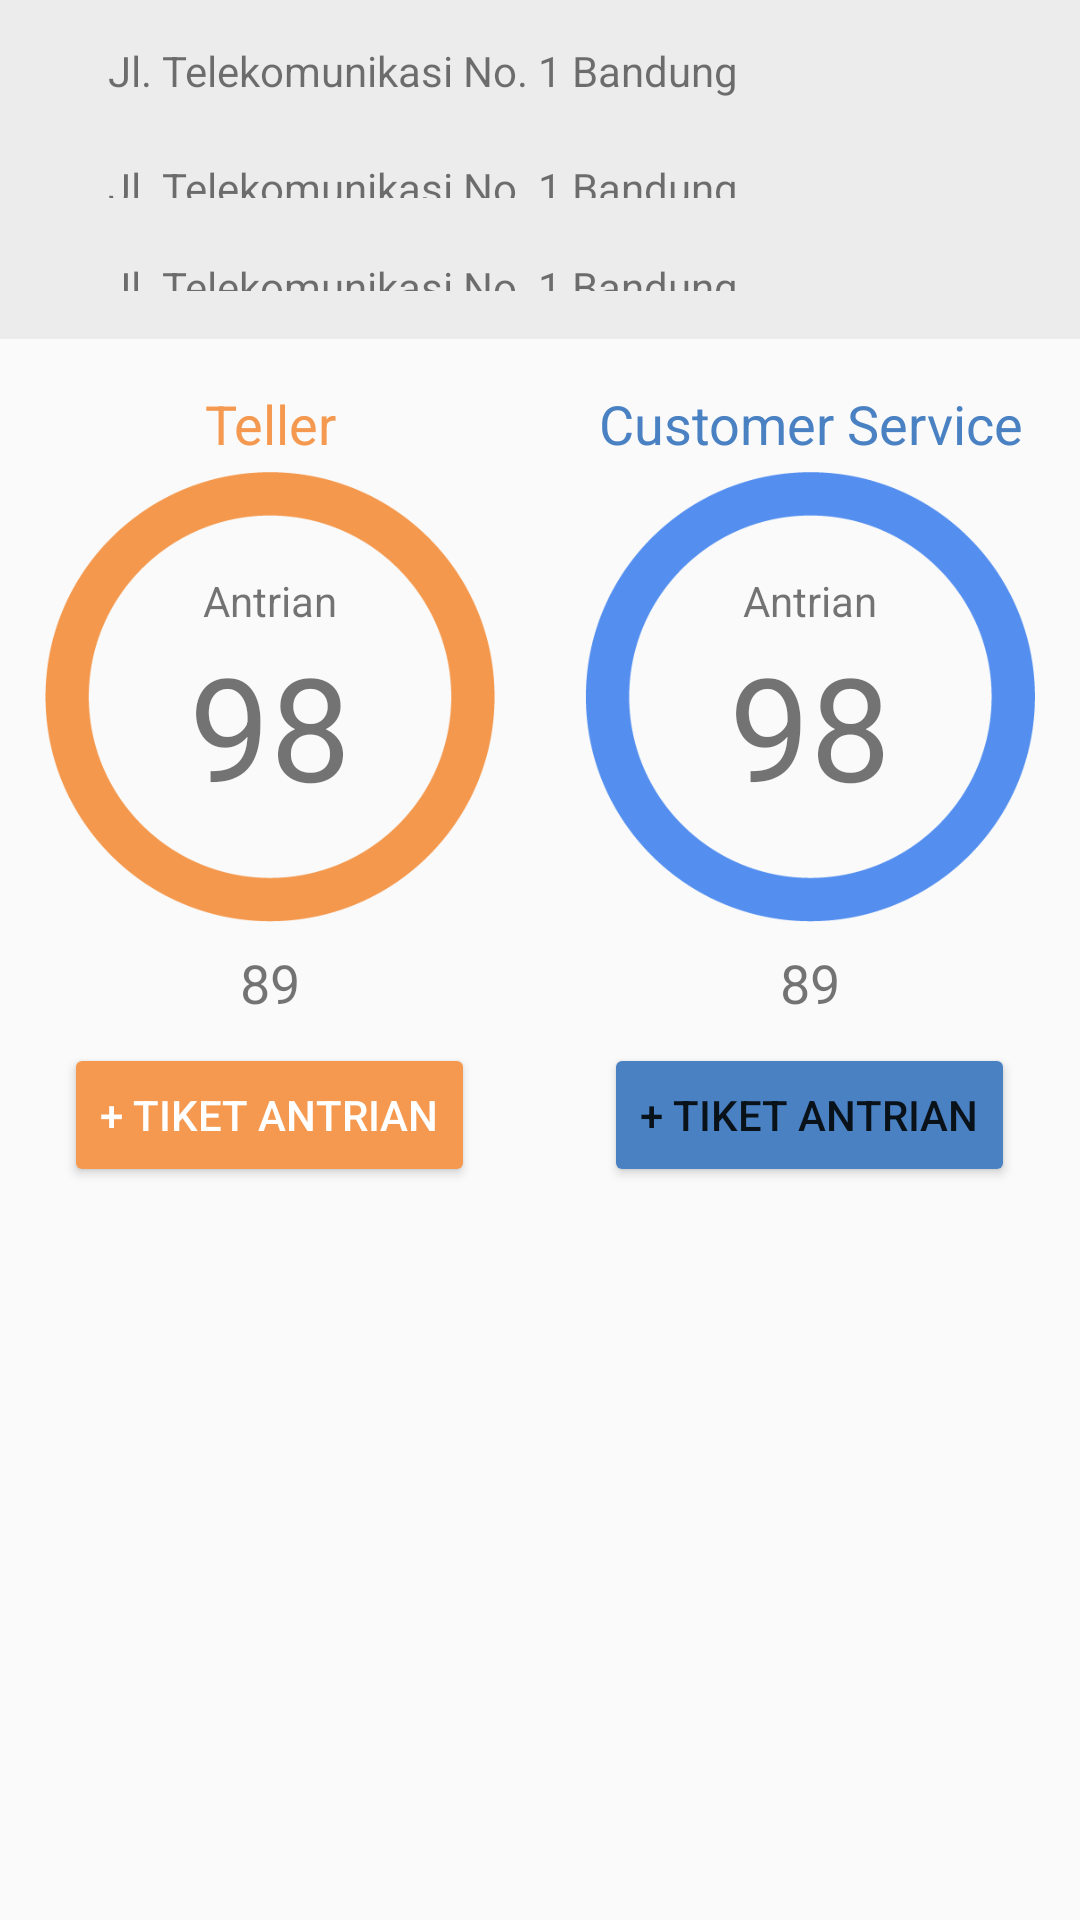

Reconstruct the res/layout file that produces this screen, plus the resources it refers to.
<!-- AndroidManifest.xml: application theme AppTheme -->
<!-- res/layout/content_info_bank.xml -->
<?xml version="1.0" encoding="utf-8"?>
<android.support.v4.widget.NestedScrollView xmlns:android="http://schemas.android.com/apk/res/android"
    xmlns:app="http://schemas.android.com/apk/res-auto"
    xmlns:tools="http://schemas.android.com/tools"
    android:layout_width="match_parent"
    android:layout_height="match_parent"
    app:layout_behavior="@string/appbar_scrolling_view_behavior"
    tools:context="com.example.telc2.vline.activity.InfoBankActivity"
    tools:showIn="@layout/activity_info_bank">

    <RelativeLayout
        android:layout_width="match_parent"
        android:layout_height="match_parent">

        <RelativeLayout
            android:id="@+id/rl_info_bankir"
            android:layout_width="match_parent"
            android:layout_height="wrap_content">
            
            <RelativeLayout
                android:id="@+id/rl_info_alamat"
                android:layout_width="match_parent"
                android:layout_height="wrap_content"
                android:background="#ececec"
                android:paddingTop="16dp"
                android:paddingBottom="12dp"
                android:paddingLeft="16dp"
                android:paddingRight="16dp">

                <ImageView
                    android:id="@+id/img_info_alamat"
                    android:layout_width="wrap_content"
                    android:layout_height="wrap_content"
                    android:src="@drawable/ic_mail_24dp"
                    android:layout_marginLeft="4dp"
                    android:layout_marginTop="4dp"
                    android:layout_marginBottom="4dp"
                    android:layout_marginRight="16dp"

                    android:layout_centerVertical="true"/>

                <TextView
                    android:id="@+id/tx_info_alamat"
                    android:text="Jl. Telekomunikasi No. 1 Bandung"
                    android:layout_width="wrap_content"
                    android:layout_height="wrap_content"
                    android:layout_centerVertical="true"
                    android:layout_toRightOf="@+id/img_info_alamat"
                    android:layout_toEndOf="@+id/img_info_alamat" />
            </RelativeLayout>

            
            <RelativeLayout
                android:layout_below="@+id/rl_info_alamat"
                android:id="@+id/rl_info_jambuka"
                android:layout_width="match_parent"
                android:layout_height="wrap_content"
                android:background="#ececec"
                android:paddingBottom="12dp"
                android:paddingLeft="16dp"
                android:paddingRight="16dp">

                <ImageView
                    android:id="@+id/img_info_jambuka"
                    android:layout_width="wrap_content"
                    android:layout_height="wrap_content"
                    android:src="@drawable/ic_mail_24dp"
                    android:layout_marginLeft="4dp"
                    android:layout_marginTop="4dp"
                    android:layout_marginBottom="4dp"
                    android:layout_marginRight="16dp"
                    android:layout_centerVertical="true"/>

                <TextView
                    android:id="@+id/tx_info_jambuka"
                    android:text="Jl. Telekomunikasi No. 1 Bandung"
                    android:layout_width="wrap_content"
                    android:layout_height="wrap_content"
                    android:layout_centerVertical="true"
                    android:layout_toRightOf="@+id/img_info_jambuka"
                    android:layout_toEndOf="@+id/img_info_jambuka" />

            </RelativeLayout>

            
            <RelativeLayout
                android:layout_marginBottom="12dp"
                android:layout_below="@+id/rl_info_jambuka"
                android:id="@+id/rl_info_estimasi"
                android:layout_width="match_parent"
                android:layout_height="wrap_content"
                android:background="#ececec"
                android:paddingBottom="16dp"
                android:paddingLeft="16dp"
                android:paddingRight="16dp">

                <ImageView
                    android:id="@+id/img_info_estimasi"
                    android:layout_width="wrap_content"
                    android:layout_height="wrap_content"
                    android:src="@drawable/ic_mail_24dp"
                    android:layout_marginLeft="4dp"
                    android:layout_marginTop="4dp"
                    android:layout_marginBottom="4dp"
                    android:layout_marginRight="16dp"
                    android:layout_centerVertical="true"/>

                <TextView
                    android:id="@+id/tx_info_estimasi"
                    android:text="Jl. Telekomunikasi No. 1 Bandung"
                    android:layout_width="wrap_content"
                    android:layout_height="wrap_content"
                    android:layout_centerVertical="true"
                    android:layout_toRightOf="@+id/img_info_estimasi"
                    android:layout_toEndOf="@+id/img_info_estimasi" />

            </RelativeLayout>
        </RelativeLayout>

        <LinearLayout
            android:orientation="horizontal"
            android:weightSum="2"
            android:id="@+id/ll_info_antrian"
            android:layout_below="@+id/rl_info_bankir"
            android:gravity="center"
            android:layout_width="match_parent"
            android:layout_height="wrap_content">

            
            <RelativeLayout
                android:id="@+id/rl_info_antrian_teller"
                android:layout_width="0dp"
                android:layout_weight="1"
                android:layout_height="wrap_content">

                <TextView
                    android:id="@+id/tx_info_antrian_teller"
                    android:layout_width="match_parent"
                    android:layout_height="wrap_content"
                    android:gravity="center"
                    android:textSize="18sp"
                    android:padding="4dp"
                    android:text="Teller"
                    android:textColor="@color/colorPrimary"/>

                <RelativeLayout
                    android:id="@+id/rl_info_antrian_teller_nomorantri"
                    android:layout_below="@id/tx_info_antrian_teller"
                    android:layout_width="150dp"
                    android:layout_height="150dp"
                    android:gravity="center_vertical|center_horizontal"
                    android:background="@mipmap/circle_orange"
                    android:layout_centerHorizontal="true">

                    <TextView
                        android:id="@+id/tx_antri_teller"
                        android:layout_centerHorizontal="true"
                        android:layout_width="wrap_content"
                        android:layout_height="wrap_content"
                        android:text="Antrian"/>

                    <TextView
                        android:id="@+id/tx_info_antrian_teller_nomorantri"
                        android:layout_below="@id/tx_antri_teller"
                        android:layout_centerHorizontal="true"
                        android:textSize="48sp"
                        android:text="98"
                        android:layout_width="wrap_content"
                        android:layout_height="wrap_content" />

                </RelativeLayout>

                <TextView
                    android:id="@+id/tx_info_antrian_teller_jumlahantri"
                    android:layout_width="wrap_content"
                    android:layout_height="wrap_content"
                    android:drawableLeft="@drawable/ic_mail_24dp"
                    android:drawablePadding="8dp"
                    android:layout_centerHorizontal="true"
                    android:text="89"
                    android:textSize="18sp"
                    android:padding="8dp"
                    android:layout_below="@+id/rl_info_antrian_teller_nomorantri" />

                <Button
                    android:id="@+id/btn_info_antrian_teller_antri"
                    android:layout_below="@+id/tx_info_antrian_teller_jumlahantri"
                    android:layout_centerHorizontal="true"
                    android:layout_width="wrap_content"
                    android:layout_height="wrap_content"
                    android:textColor="#FFFFFF"
                    android:backgroundTint="@color/colorPrimary"
                    android:text="+ Tiket Antrian"/>
            </RelativeLayout>

            
            <RelativeLayout
                android:id="@+id/rl_info_antrian_cs"
                android:layout_width="0dp"
                android:layout_weight="1"
                android:layout_height="wrap_content">

                <TextView
                    android:id="@+id/tx_info_antrian_cs"
                    android:layout_width="match_parent"
                    android:layout_height="wrap_content"
                    android:gravity="center"
                    android:textSize="18sp"
                    android:padding="4dp"
                    android:textColor="@color/colorAccent"
                    android:text="Customer Service"/>

                <RelativeLayout
                    android:id="@+id/rl_info_antrian_cs_nomorantri"
                    android:layout_below="@id/tx_info_antrian_cs"
                    android:layout_width="150dp"
                    android:layout_height="150dp"
                    android:gravity="center_vertical|center_horizontal"
                    android:background="@mipmap/circle_blue"
                    android:layout_centerHorizontal="true">

                    <TextView
                        android:id="@+id/tx_antri_cs"
                        android:layout_centerHorizontal="true"
                        android:layout_width="wrap_content"
                        android:layout_height="wrap_content"
                        android:text="Antrian"/>

                    <TextView
                        android:id="@+id/tx_info_antrian_cs_nomorantri"
                        android:layout_below="@id/tx_antri_cs"
                        android:layout_centerHorizontal="true"
                        android:textSize="48sp"
                        android:text="98"
                        android:layout_width="wrap_content"
                        android:layout_height="wrap_content" />

                </RelativeLayout>

                <TextView
                    android:id="@+id/tx_info_antrian_cs_jumlahantri"
                    android:layout_width="wrap_content"
                    android:layout_height="wrap_content"
                    android:drawableLeft="@drawable/ic_mail_24dp"
                    android:drawablePadding="8dp"
                    android:layout_centerHorizontal="true"
                    android:textSize="18sp"
                    android:padding="8dp"
                    android:text="89"
                    android:layout_below="@+id/rl_info_antrian_cs_nomorantri" />

                <Button
                    android:id="@+id/btn_info_antrian_cs_antri"
                    android:layout_below="@+id/tx_info_antrian_cs_jumlahantri"
                    android:layout_centerHorizontal="true"
                    android:layout_width="wrap_content"
                    android:layout_height="wrap_content"
                    android:backgroundTint="@color/colorAccent"
                    android:text="+ Tiket Antrian"/>

            </RelativeLayout>

        </LinearLayout>

    </RelativeLayout>

</android.support.v4.widget.NestedScrollView>
<!-- res/layout/activity_info_bank.xml (included above) -->
<?xml version="1.0" encoding="utf-8"?>
<android.support.design.widget.CoordinatorLayout xmlns:android="http://schemas.android.com/apk/res/android"
    xmlns:app="http://schemas.android.com/apk/res-auto"
    xmlns:tools="http://schemas.android.com/tools"
    android:layout_width="match_parent"
    android:layout_height="match_parent"
    android:fitsSystemWindows="true"
    tools:context="com.example.telc2.vline.activity.InfoBankActivity">

    <android.support.design.widget.AppBarLayout
        android:id="@+id/app_bar"
        android:layout_width="match_parent"
        android:layout_height="@dimen/app_bar_height"
        android:fitsSystemWindows="true"
        android:theme="@style/AppTheme.AppBarOverlay">

        <android.support.design.widget.CollapsingToolbarLayout
            android:id="@+id/toolbar_layout"
            android:layout_width="match_parent"
            android:layout_height="match_parent"
            android:fitsSystemWindows="true"
            app:contentScrim="?attr/colorPrimary"
            app:layout_scrollFlags="scroll|exitUntilCollapsed">

            <android.support.v7.widget.Toolbar
                android:id="@+id/toolbar"
                android:layout_width="match_parent"
                android:layout_height="?attr/actionBarSize"
                app:layout_collapseMode="pin"
                app:popupTheme="@style/AppTheme.PopupOverlay" />

        </android.support.design.widget.CollapsingToolbarLayout>
    </android.support.design.widget.AppBarLayout>

    <include layout="@layout/content_info_bank" />

</android.support.design.widget.CoordinatorLayout>
<!-- resources referenced by this layout -->
<resources>
  <color name="colorAccent">#4981c2</color>
  <color name="colorPrimary">#f4994f</color>
  <!-- mipmap circle_blue: png bitmap (mipmap-xxxhdpi, 9908 bytes) -->
  <!-- mipmap circle_orange: png bitmap (mipmap-xxxhdpi, 9903 bytes) -->
  <style name="AppTheme.AppBarOverlay" parent="ThemeOverlay.AppCompat.Dark.ActionBar" />
  <style name="AppTheme.PopupOverlay" parent="ThemeOverlay.AppCompat.Light" />
  <style name="AppTheme" parent="Theme.AppCompat.Light.DarkActionBar">
          
          <item name="colorPrimary">@color/colorPrimary</item>
          <item name="colorPrimaryDark">@color/colorPrimaryDark</item>
          <item name="colorAccent">@color/colorAccent</item>
      </style>
  <color name="colorPrimaryDark">#e27114</color>
</resources>
